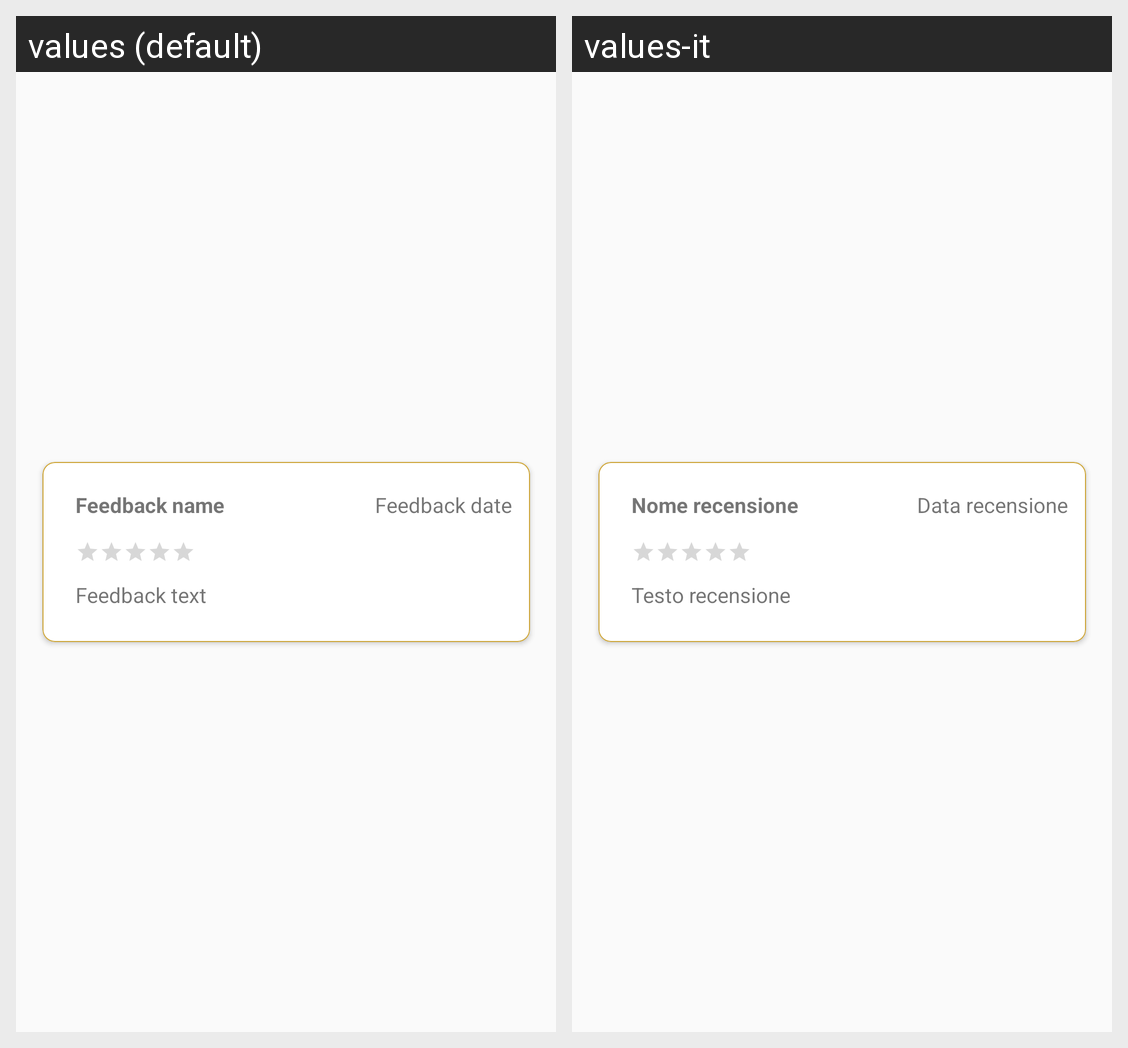

This grid shows one Android layout under two languages. Give, for every string resource on the screen, its name, the default text and each shown locale's text.
Android screen res/layout/listitem_feedback.xml rendered under 2 locales, left to right: values (default), values-it. Device: Nexus 5 (rendered at 1080×1920; each locale shown at half size, 540×960, under a caption strip naming it); theme AppTheme.NoActionBar.
Strings drawn on this screen, with the default value and each locale's value (text and hints the layout hard-codes, and strings that could not be matched under every locale, appear in the picture but are not listed):

feedback_date
  values: Feedback date
  values-it: Data recensione

feedback_name
  values: Feedback name
  values-it: Nome recensione

feedback_text
  values: Feedback text
  values-it: Testo recensione
